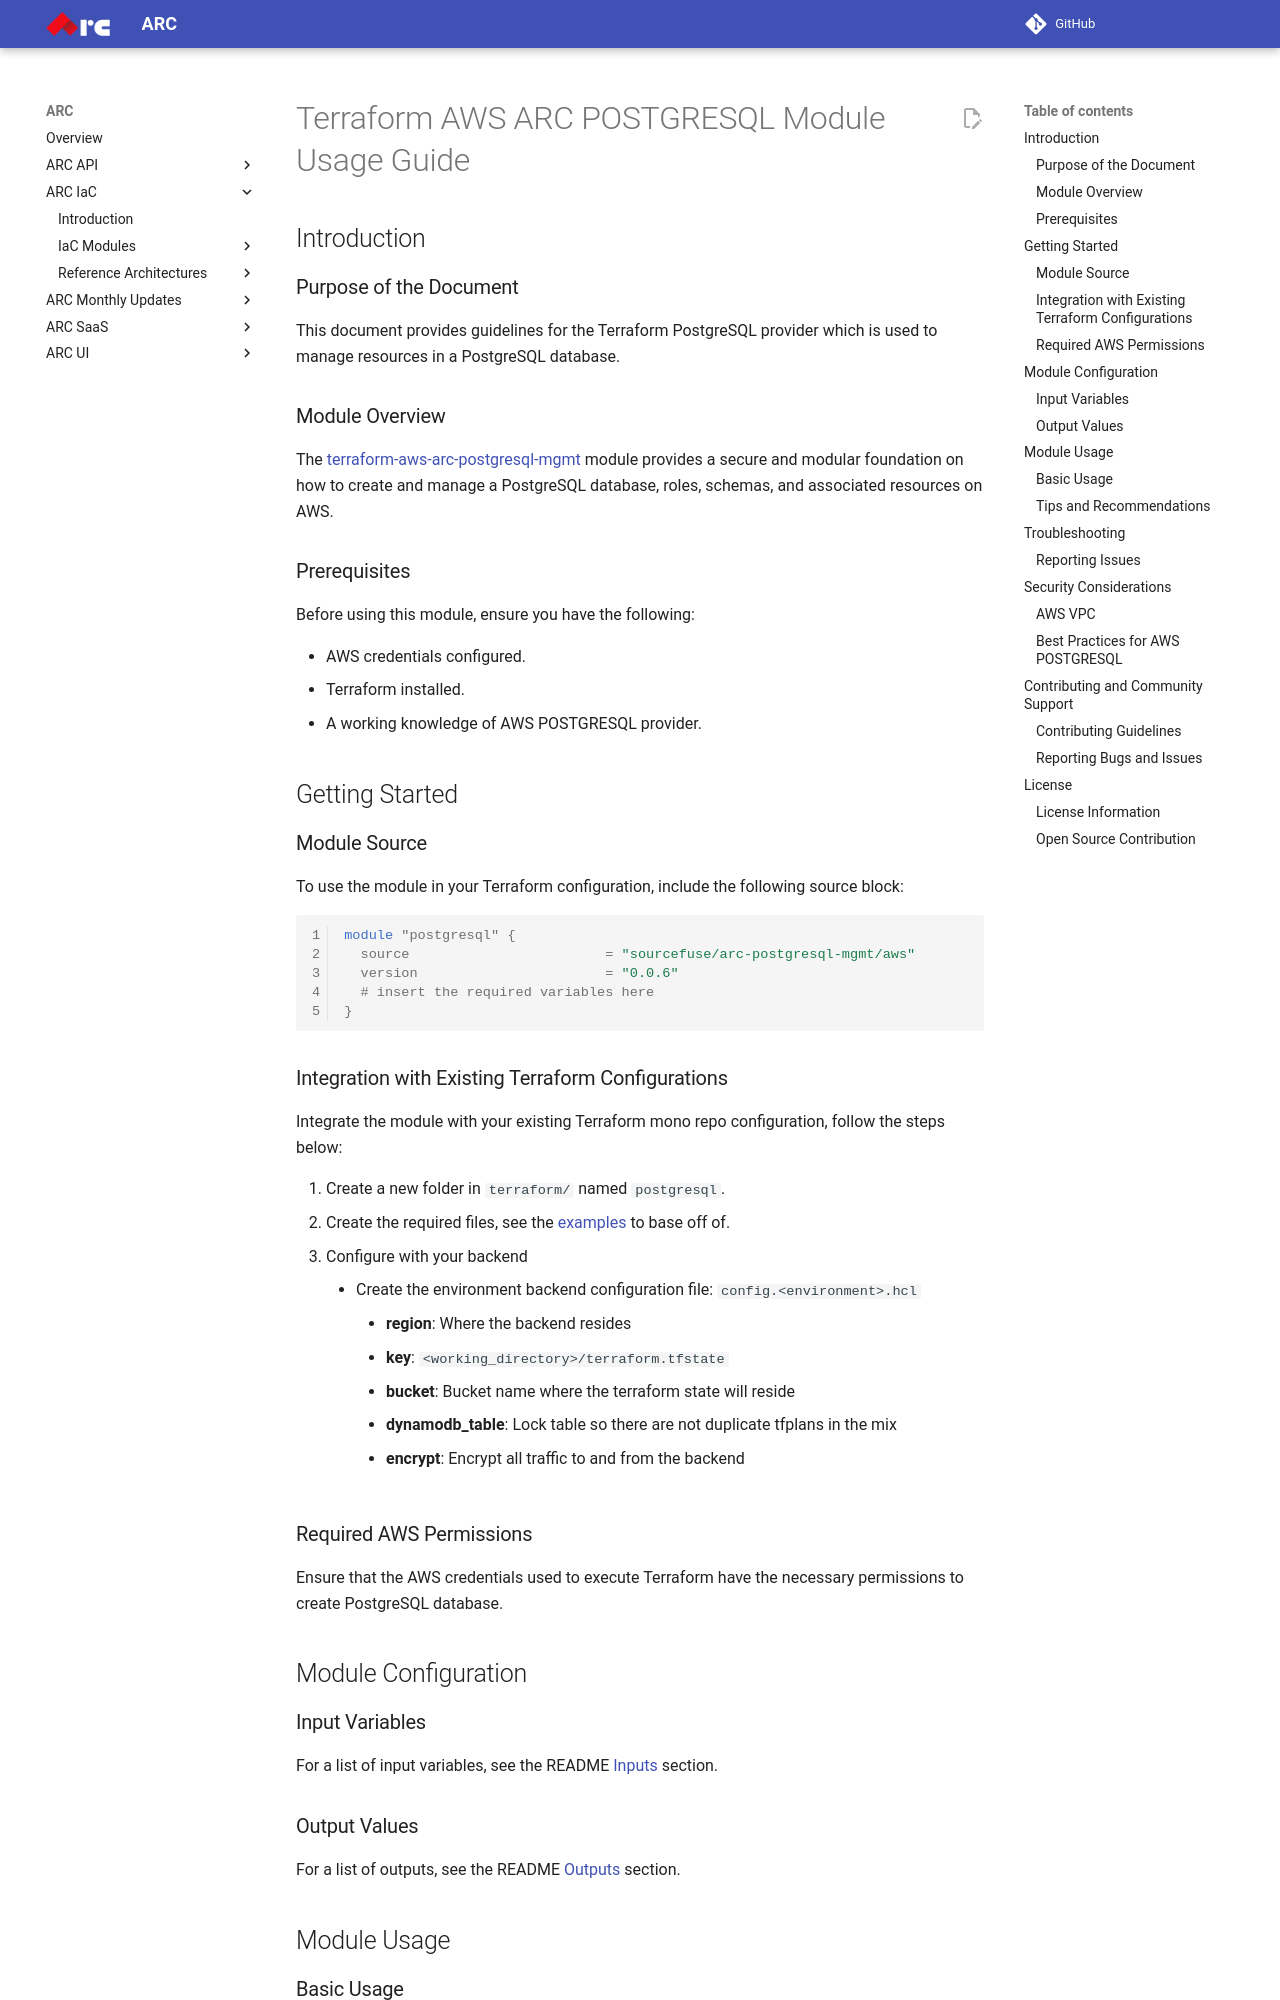

repository: sourcefuse/arc-docs · page: arc-iac-docs/modules/terraform-postgresql-aws-arc-mgmt/docs/module-usage-guide/index.html · generator: mkdocs

# Terraform AWS ARC POSTGRESQL Module Usage Guide

## Introduction

### Purpose of the Document

This document provides guidelines for the Terraform PostgreSQL provider which is used to manage resources in a PostgreSQL database.

### Module Overview

The [terraform-aws-arc-postgresql-mgmt](https://github.com/sourcefuse/terraform-aws-arc-postgresql-mgmt) module provides a secure and modular foundation on how to create and manage a PostgreSQL database, roles, schemas, and associated resources on AWS.

### Prerequisites

Before using this module, ensure you have the following:

- AWS credentials configured.
- Terraform installed.
- A working knowledge of AWS POSTGRESQL provider.

## Getting Started

### Module Source

To use the module in your Terraform configuration, include the following source block:

```hcl
module "postgresql" {
  source                        = "sourcefuse/arc-postgresql-mgmt/aws"
  version                       = "0.0.6"
  # insert the required variables here
}
```

### Integration with Existing Terraform Configurations

Integrate the module with your existing Terraform mono repo configuration, follow the steps below:

1. Create a new folder in `terraform/` named `postgresql`.
2. Create the required files, see the [examples](https://github.com/sourcefuse/terraform-aws-arc-postgresql-mgmt/tree/main/examples/simple) to base off of.
3. Configure with your backend
  - Create the environment backend configuration file: `config.<environment>.hcl`
    - **region**: Where the backend resides
    - **key**: `<working_directory>/terraform.tfstate`
    - **bucket**: Bucket name where the terraform state will reside
    - **dynamodb_table**: Lock table so there are not duplicate tfplans in the mix
    - **encrypt**: Encrypt all traffic to and from the backend

### Required AWS Permissions

Ensure that the AWS credentials used to execute Terraform have the necessary permissions to create PostgreSQL database.

## Module Configuration

### Input Variables

For a list of input variables, see the README [Inputs](https://github.com/sourcefuse/terraform-aws-arc-postgresql-mgmt?tab=readme-ov-file#inputs) section.

### Output Values

For a list of outputs, see the README [Outputs](https://github.com/sourcefuse/terraform-aws-arc-postgresql-mgmt?tab=readme-ov-file#outputs) section.

## Module Usage
